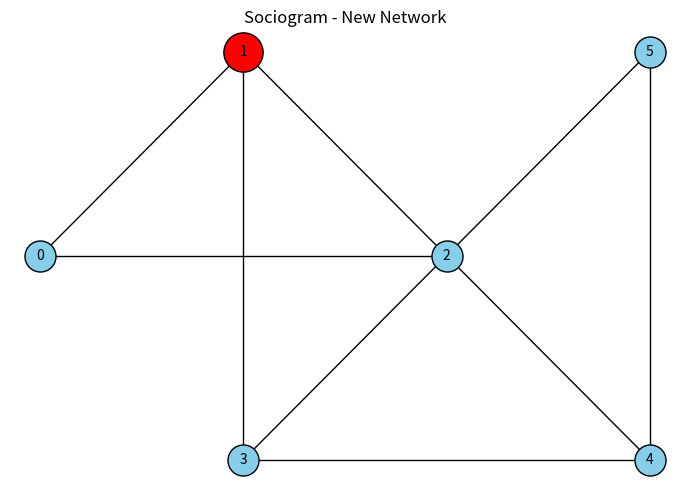

This figure's Python source:
#Dijkstra Shortest Path, Density and the Ego Node
import numpy as np
import matplotlib.pyplot as plt
from collections import deque

# New adjacency matrix
adj = np.array([
    [0, 1, 1, 0, 0, 0],
    [1, 0, 1, 1, 0, 0],
    [1, 1, 0, 0, 1, 0],
    [0, 1, 0, 0, 1, 1],
    [0, 0, 1, 1, 0, 1],
    [0, 0, 0, 1, 1, 0]
])

print("Adjacency Matrix:")
print(adj)


# BFS to find shortest path length
def bfs(adj, s, t):
    q = deque([(s, 0)])
    seen = {s}

    while q:
        v, d = q.popleft()

        if v == t:
            return d

        for u in range(len(adj)):
            if adj[v][u] == 1 and u not in seen:
                seen.add(u)
                q.append((u, d + 1))

    return -1


# Find shortest path length from node 0 to node 5
shortest_path = bfs(adj, 0, 5)
print("\nShortest path length:", shortest_path)


# Graph density
n = len(adj)
edges_count = np.sum(adj) / 2
density = (2 * edges_count) / (n * (n - 1))

print("Graph density:", density)


# Find node with most connections (Ego node)
degrees = np.sum(adj, axis=1)
ego = np.argmax(degrees)

print("Node degrees:", degrees)
print("Ego node:", ego)


# Extract graph edges
edges = []

for i in range(len(adj)):
    for j in range(i + 1, len(adj)):
        if adj[i][j] == 1:
            edges.append((i, j))


# New node positions
pos = {
    0: (0, 2),
    1: (1, 3),
    2: (2, 2),
    3: (1, 1),
    4: (3, 1),
    5: (3, 3)
}


# Draw sociogram
plt.figure(figsize=(7, 5))

for node, (x, y) in pos.items():
    if node == ego:
        color = "red"
        size = 800
    else:
        color = "skyblue"
        size = 500

    plt.scatter(
        x, y,
        s=size,
        color=color,
        edgecolors="black",
        zorder=2
    )

    plt.text(
        x, y, str(node),
        ha="center",
        va="center",
        fontsize=10,
        zorder=3
    )


# Draw edges
for a, b in edges:
    x1, y1 = pos[a]
    x2, y2 = pos[b]

    plt.plot(
        [x1, x2],
        [y1, y2],
        "k-",
        linewidth=1,
        zorder=1
    )


plt.title("Sociogram - New Network")
plt.axis("off")
plt.tight_layout()
plt.show()
